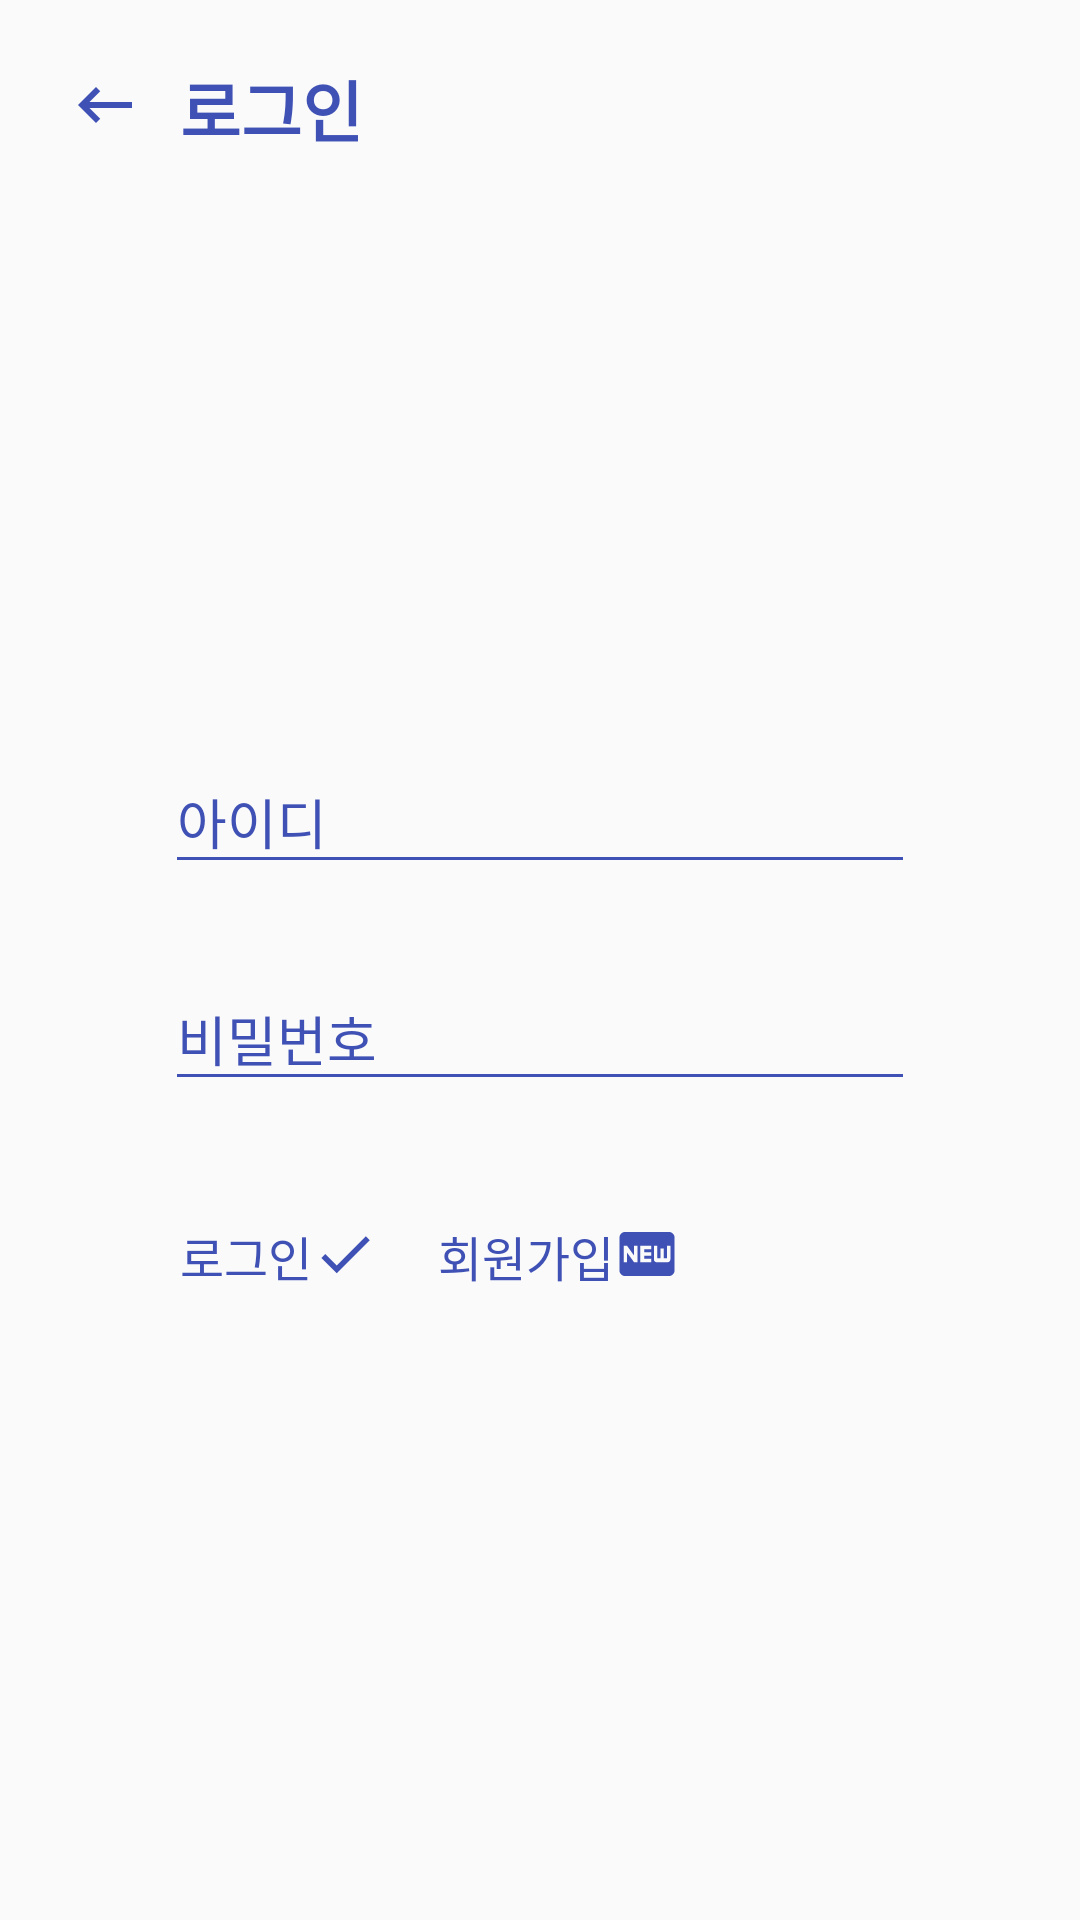

Here is an Android app screen rendered from its layout file. Give the layout XML and the strings, colors and styles it references.
<!-- AndroidManifest.xml: application theme AppTheme -->
<!-- res/layout/activity_login.xml -->
<?xml version="1.0" encoding="utf-8"?>
<androidx.constraintlayout.widget.ConstraintLayout xmlns:android="http://schemas.android.com/apk/res/android"
    xmlns:app="http://schemas.android.com/apk/res-auto"
    xmlns:tools="http://schemas.android.com/tools"
    android:layout_width="match_parent"
    android:layout_height="match_parent">

    <LinearLayout
        android:id="@+id/linearLayout4"
        android:layout_width="match_parent"
        android:layout_height="wrap_content"
        app:layout_constraintStart_toStartOf="parent"
        app:layout_constraintTop_toTopOf="parent"
        android:layout_marginTop="20dp">

        <ImageButton
            android:id="@+id/login_button_back"
            android:layout_width="30dp"
            android:layout_height="30dp"
            android:layout_marginLeft="20dp"
            android:background="@drawable/selector_sample"
            android:scaleType="centerInside"
            android:src="@drawable/ic_keyboard_backspace_black_24dp" />

        <TextView
            android:layout_width="wrap_content"
            android:layout_height="wrap_content"
            android:layout_marginLeft="10dp"
            android:text="로그인"
            android:textColor="@color/colorPantoneBlue"
            android:textSize="22dp"
            android:textStyle="bold" />


    </LinearLayout>

    <LinearLayout
        android:layout_width="250dp"
        android:layout_height="wrap_content"
        android:orientation="vertical"
        android:layout_marginBottom="20dp"
        app:layout_constraintBottom_toBottomOf="parent"
        app:layout_constraintEnd_toEndOf="parent"
        app:layout_constraintStart_toStartOf="parent"
        app:layout_constraintTop_toBottomOf="@+id/linearLayout4">

        
        <com.google.android.material.textfield.TextInputLayout
            android:id="@+id/layout_id"
            android:layout_width="match_parent"
            android:layout_height="wrap_content"
            android:theme="@style/TextLabel">

            <com.google.android.material.textfield.TextInputEditText
                android:id="@+id/login_id"
                android:layout_width="match_parent"
                android:layout_height="wrap_content"
                android:layout_marginBottom="20dp"
                android:hint="아이디"
                android:maxLength="10"
                android:textColor="@color/colorPantoneBlue"
                android:textSize="18dp"/>

        </com.google.android.material.textfield.TextInputLayout>

        
        <com.google.android.material.textfield.TextInputLayout
            android:id="@+id/layout_password1"
            android:layout_width="match_parent"
            android:layout_height="wrap_content"
            android:theme="@style/TextLabel">

            <com.google.android.material.textfield.TextInputEditText
                android:id="@+id/login_password"
                android:layout_width="match_parent"
                android:layout_height="wrap_content"
                android:layout_marginBottom="20dp"
                android:hint="비밀번호"
                android:inputType="textPassword"
                android:maxLength="16"
                android:textColor="@color/colorPantoneBlue"
                android:textSize="18dp"/>

        </com.google.android.material.textfield.TextInputLayout>

        
        <com.google.android.material.textfield.TextInputLayout
            android:id="@+id/layout_password2"
            android:layout_width="match_parent"
            android:layout_height="wrap_content"
            xmlns:app="http://schemas.android.com/apk/res-auto"
            android:theme="@style/TextLabel"
            android:textColorHint="@color/colorPantoneBlue"
            >
        </com.google.android.material.textfield.TextInputLayout>

        <LinearLayout
            android:layout_width="match_parent"
            android:layout_height="wrap_content"
            android:layout_marginTop="20dp"
            android:layout_marginLeft="5dp"
            android:orientation="horizontal">

            
            <LinearLayout
                android:id="@+id/login_area_login"
                android:layout_width="wrap_content"
                android:layout_height="wrap_content"
                android:orientation="horizontal">
                <TextView
                    android:layout_width="wrap_content"
                    android:layout_height="wrap_content"
                    android:text="로그인"
                    android:textSize="16dp"
                    android:textColor="@color/colorPantoneBlue"/>
                <ImageButton
                    android:layout_width="22dp"
                    android:layout_height="22dp"
                    android:background="@drawable/selector_sample"
                    android:scaleType="centerInside"
                    android:src="@drawable/ic_check_black_24dp" />
            </LinearLayout>

            
            <LinearLayout
                android:id="@+id/login_area_register"
                android:layout_width="wrap_content"
                android:layout_height="wrap_content"
                android:layout_marginLeft="20dp"
                android:orientation="horizontal">
                <TextView
                    android:layout_width="wrap_content"
                    android:layout_height="wrap_content"
                    android:text="회원가입"
                    android:textSize="16dp"
                    android:textColor="@color/colorPantoneBlue"/>

                <ImageButton
                    android:layout_width="22dp"
                    android:layout_height="22dp"
                    android:background="@drawable/selector_sample"
                    android:scaleType="centerInside"
                    android:src="@drawable/ic_fiber_new_black_24dp" />

            </LinearLayout>


        </LinearLayout>







    </LinearLayout>



</androidx.constraintlayout.widget.ConstraintLayout>
<!-- resources referenced by this layout -->
<resources>
  <color name="colorPantoneBlue">#3F51B5</color>
  <!-- drawable ic_check_black_24dp (drawable) -->
  <vector xmlns:android="http://schemas.android.com/apk/res/android"
          android:width="24dp"
          android:height="24dp"
          android:viewportWidth="24.0"
          android:viewportHeight="24.0">
      <path
          android:fillColor="@color/colorPantoneBlue"
          android:pathData="M9,16.17L4.83,12l-1.42,1.41L9,19 21,7l-1.41,-1.41z"/>
  </vector>
  <!-- drawable ic_fiber_new_black_24dp (drawable) -->
  <vector xmlns:android="http://schemas.android.com/apk/res/android"
          android:width="24dp"
          android:height="24dp"
          android:viewportWidth="24.0"
          android:viewportHeight="24.0">
      <path
          android:fillColor="@color/colorPantoneBlue"
          android:pathData="M20,4L4,4c-1.11,0 -1.99,0.89 -1.99,2L2,18c0,1.11 0.89,2 2,2h16c1.11,0 2,-0.89 2,-2L22,6c0,-1.11 -0.89,-2 -2,-2zM8.5,15L7.3,15l-2.55,-3.5L4.75,15L3.5,15L3.5,9h1.25l2.5,3.5L7.25,9L8.5,9v6zM13.5,10.26L11,10.26v1.12h2.5v1.26L11,12.64v1.11h2.5L13.5,15h-4L9.5,9h4v1.26zM20.5,14c0,0.55 -0.45,1 -1,1h-4c-0.55,0 -1,-0.45 -1,-1L14.5,9h1.25v4.51h1.13L16.88,9.99h1.25v3.51h1.12L19.25,9h1.25v5z"/>
  </vector>
  <!-- drawable ic_keyboard_backspace_black_24dp (drawable) -->
  <vector xmlns:android="http://schemas.android.com/apk/res/android"
          android:width="24dp"
          android:height="24dp"
          android:viewportWidth="24.0"
          android:viewportHeight="24.0">
      <path
          android:fillColor="@color/colorPantoneBlue"
          android:pathData="M21,11H6.83l3.58,-3.59L9,6l-6,6 6,6 1.41,-1.41L6.83,13H21z"/>
  </vector>
  <!-- drawable selector_sample (drawable) -->
  <?xml version="1.0" encoding="utf-8"?>
  <selector xmlns:android="http://schemas.android.com/apk/res/android">
      <item android:state_pressed="false">
          <shape
              android:shape="oval">
              <solid android:color="@color/colorOpacity0"/>
              <size
                  android:width="25dp"
                  android:height="25dp"
                  />
          </shape>
      </item>
      <item android:state_pressed="true">
          <shape
              android:shape="oval">
              <solid android:color="@color/colorOpacity20"/>
              <size
                  android:width="25dp"
                  android:height="25dp"
                  />
          </shape>
      </item>
  </selector>
  <style name="TextLabel" parent="Widget.Design.TextInputLayout">
          
          <item name="android:textColorHint">@color/colorPantoneBlue</item>
          <item name="errorTextAppearance">@color/colorPantoneBlue</item>
          <item name="android:textColor">@color/colorPantoneBlue</item>
          
          <item name="android:colorActivatedHighlight">@color/colorPantoneBlue</item>
          <item name="colorAccent">@color/colorPantoneBlue</item>
          <item name="colorControlNormal">@color/colorPantoneBlue</item>
          <item name="colorControlActivated">@color/colorPantoneBlue</item>
      </style>
  <style name="AppTheme" parent="Theme.AppCompat.Light.NoActionBar">
          
          <item name="colorPrimary">@color/colorPrimary</item>
          <item name="colorPrimaryDark">@color/colorPantoneLightBlue</item>
          <item name="colorAccent">@color/colorAccent</item>
      </style>
  <color name="colorOpacity0">#00FFFFFF</color>
  <color name="colorOpacity20">#33FFFFFF</color>
  <color name="colorPrimary">#008577</color>
  <color name="colorPantoneLightBlue">#5E73EC</color>
  <color name="colorAccent">#D81B60</color>
</resources>
